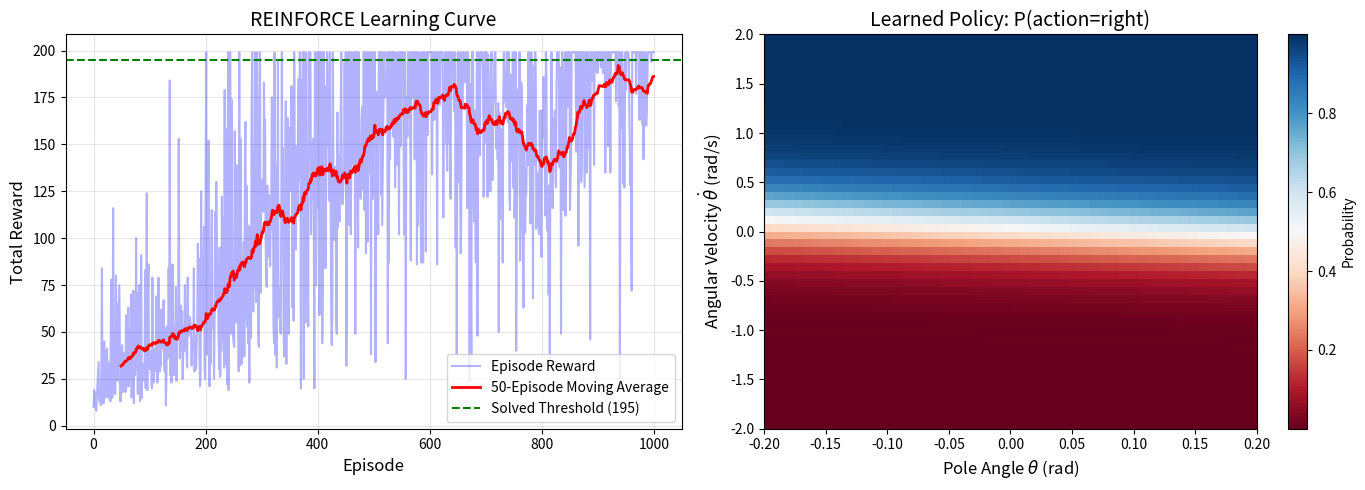

Here is the Python script that generated this plot:
import numpy as np
import matplotlib.pyplot as plt
from scipy.special import softmax

np.random.seed(42)

class CartPoleEnv:
    """Simplified CartPole environment."""
    
    def __init__(self):
        # Physical parameters
        self.gravity = 9.8
        self.cart_mass = 1.0
        self.pole_mass = 0.1
        self.total_mass = self.cart_mass + self.pole_mass
        self.pole_length = 0.5
        self.pole_mass_length = self.pole_mass * self.pole_length
        self.force_mag = 10.0
        self.dt = 0.02
        
        # Thresholds for termination
        self.x_threshold = 2.4
        self.theta_threshold = 12 * np.pi / 180  # 12 degrees
        
        self.state = None
        self.steps = 0
        self.max_steps = 200
        
    def reset(self):
        """Reset the environment."""
        self.state = np.random.uniform(-0.05, 0.05, size=4)
        self.steps = 0
        return self.state.copy()
    
    def step(self, action):
        """Take a step in the environment."""
        x, x_dot, theta, theta_dot = self.state
        
        # Apply force based on action
        force = self.force_mag if action == 1 else -self.force_mag
        
        # Physics simulation
        cos_theta = np.cos(theta)
        sin_theta = np.sin(theta)
        
        temp = (force + self.pole_mass_length * theta_dot**2 * sin_theta) / self.total_mass
        theta_acc = (self.gravity * sin_theta - cos_theta * temp) / \
                    (self.pole_length * (4/3 - self.pole_mass * cos_theta**2 / self.total_mass))
        x_acc = temp - self.pole_mass_length * theta_acc * cos_theta / self.total_mass
        
        # Euler integration
        x = x + self.dt * x_dot
        x_dot = x_dot + self.dt * x_acc
        theta = theta + self.dt * theta_dot
        theta_dot = theta_dot + self.dt * theta_acc
        
        self.state = np.array([x, x_dot, theta, theta_dot])
        self.steps += 1
        
        # Check termination
        done = bool(
            x < -self.x_threshold or x > self.x_threshold or
            theta < -self.theta_threshold or theta > self.theta_threshold or
            self.steps >= self.max_steps
        )
        
        reward = 1.0 if not done else 0.0
        
        return self.state.copy(), reward, done

class PolicyNetwork:
    """Linear policy network with softmax output."""
    
    def __init__(self, state_dim, action_dim):
        self.state_dim = state_dim
        self.action_dim = action_dim
        
        # Initialize weights
        self.W = np.random.randn(action_dim, state_dim) * 0.1
        self.b = np.zeros(action_dim)
        
    def forward(self, state):
        """Compute action probabilities."""
        logits = np.dot(self.W, state) + self.b
        probs = softmax(logits)
        return probs
    
    def select_action(self, state):
        """Sample action from policy."""
        probs = self.forward(state)
        action = np.random.choice(self.action_dim, p=probs)
        return action, probs
    
    def compute_log_prob_grad(self, state, action, probs):
        """Compute gradient of log probability."""
        # Gradient of log softmax
        # d/dθ log π(a|s) = d/dθ (logits[a] - logsumexp(logits))
        # = indicator(a) - softmax(logits)
        
        grad_logits = -probs.copy()
        grad_logits[action] += 1
        
        # Gradient w.r.t. W and b
        grad_W = np.outer(grad_logits, state)
        grad_b = grad_logits
        
        return grad_W, grad_b
    
    def update(self, grad_W, grad_b, learning_rate):
        """Update policy parameters."""
        self.W += learning_rate * grad_W
        self.b += learning_rate * grad_b

def reinforce(env, policy, num_episodes=1000, gamma=0.99, learning_rate=0.01):
    """REINFORCE algorithm with baseline."""
    
    episode_rewards = []
    baseline = 0  # Running average of returns
    
    for episode in range(num_episodes):
        # Collect trajectory
        states, actions, rewards, probs_list = [], [], [], []
        state = env.reset()
        done = False
        
        while not done:
            action, probs = policy.select_action(state)
            next_state, reward, done = env.step(action)
            
            states.append(state)
            actions.append(action)
            rewards.append(reward)
            probs_list.append(probs)
            
            state = next_state
        
        # Compute returns
        T = len(rewards)
        returns = np.zeros(T)
        G = 0
        for t in reversed(range(T)):
            G = rewards[t] + gamma * G
            returns[t] = G
        
        # Update baseline (moving average)
        episode_return = returns[0]
        baseline = 0.9 * baseline + 0.1 * episode_return
        
        # Compute policy gradient
        total_grad_W = np.zeros_like(policy.W)
        total_grad_b = np.zeros_like(policy.b)
        
        for t in range(T):
            advantage = returns[t] - baseline
            grad_W, grad_b = policy.compute_log_prob_grad(
                states[t], actions[t], probs_list[t]
            )
            total_grad_W += advantage * grad_W
            total_grad_b += advantage * grad_b
        
        # Update policy
        policy.update(total_grad_W / T, total_grad_b / T, learning_rate)
        
        episode_rewards.append(sum(rewards))
        
        if (episode + 1) % 100 == 0:
            avg_reward = np.mean(episode_rewards[-100:])
            print(f"Episode {episode + 1}, Avg Reward (last 100): {avg_reward:.2f}")
    
    return episode_rewards

# Initialize environment and policy
env = CartPoleEnv()
policy = PolicyNetwork(state_dim=4, action_dim=2)

# Train using REINFORCE
print("Training REINFORCE with Baseline...\n")
rewards = reinforce(env, policy, num_episodes=1000, gamma=0.99, learning_rate=0.01)

# Compute moving average
window = 50
moving_avg = np.convolve(rewards, np.ones(window)/window, mode='valid')

# Create figure
fig, axes = plt.subplots(1, 2, figsize=(14, 5))

# Plot 1: Learning Curve
axes[0].plot(rewards, alpha=0.3, color='blue', label='Episode Reward')
axes[0].plot(range(window-1, len(rewards)), moving_avg, color='red', 
             linewidth=2, label=f'{window}-Episode Moving Average')
axes[0].axhline(y=195, color='green', linestyle='--', label='Solved Threshold (195)')
axes[0].set_xlabel('Episode', fontsize=12)
axes[0].set_ylabel('Total Reward', fontsize=12)
axes[0].set_title('REINFORCE Learning Curve', fontsize=14)
axes[0].legend(loc='lower right')
axes[0].grid(True, alpha=0.3)

# Plot 2: Policy Visualization
# Visualize learned policy over state space (theta vs theta_dot)
theta_range = np.linspace(-0.2, 0.2, 50)
theta_dot_range = np.linspace(-2, 2, 50)
policy_map = np.zeros((50, 50))

for i, theta in enumerate(theta_range):
    for j, theta_dot in enumerate(theta_dot_range):
        state = np.array([0, 0, theta, theta_dot])  # x=0, x_dot=0
        probs = policy.forward(state)
        policy_map[j, i] = probs[1]  # Probability of action 1 (right)

im = axes[1].imshow(policy_map, extent=[-0.2, 0.2, -2, 2], 
                    origin='lower', aspect='auto', cmap='RdBu')
axes[1].set_xlabel(r'Pole Angle $\theta$ (rad)', fontsize=12)
axes[1].set_ylabel(r'Angular Velocity $\dot{\theta}$ (rad/s)', fontsize=12)
axes[1].set_title('Learned Policy: P(action=right)', fontsize=14)
cbar = plt.colorbar(im, ax=axes[1])
cbar.set_label('Probability', fontsize=10)

plt.tight_layout()
plt.savefig('plot.png', dpi=150, bbox_inches='tight')
plt.show()

print(f"\nFinal average reward (last 100 episodes): {np.mean(rewards[-100:]):.2f}")
print("Plot saved to 'plot.png'")